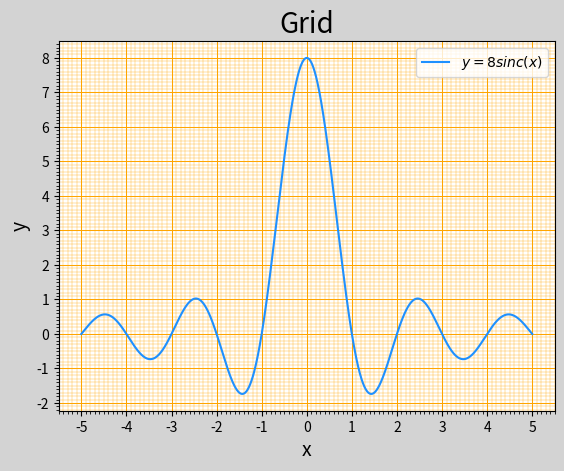

Write the Python code that produced this figure.
# -*- coding: utf-8 -*-
from __future__ import unicode_literals
import numpy as np
import matplotlib.pyplot as mp
x = np.linspace(-5, 5, 1000)
y = 8 * np.sinc(x)
mp.figure('Grid', facecolor='lightgray')
mp.title('Grid', fontsize=20)
mp.xlabel('x', fontsize=14)
mp.ylabel('y', fontsize=14)
ax = mp.gca()
ax.xaxis.set_major_locator(mp.MultipleLocator(1.0))
ax.xaxis.set_minor_locator(mp.MultipleLocator(0.1))
ax.yaxis.set_major_locator(mp.MultipleLocator(1.0))
ax.yaxis.set_minor_locator(mp.MultipleLocator(0.1))
mp.tick_params(labelsize=10)
ax.grid(which='major', axis='both', linewidth=0.75,
        linestyle='-', color='orange')
ax.grid(which='minor', axis='both', linewidth=0.25,
        linestyle='-', color='orange')
mp.plot(x, y, c='dodgerblue', label=r'$y=8sinc(x)$')
mp.legend()
mp.show()
